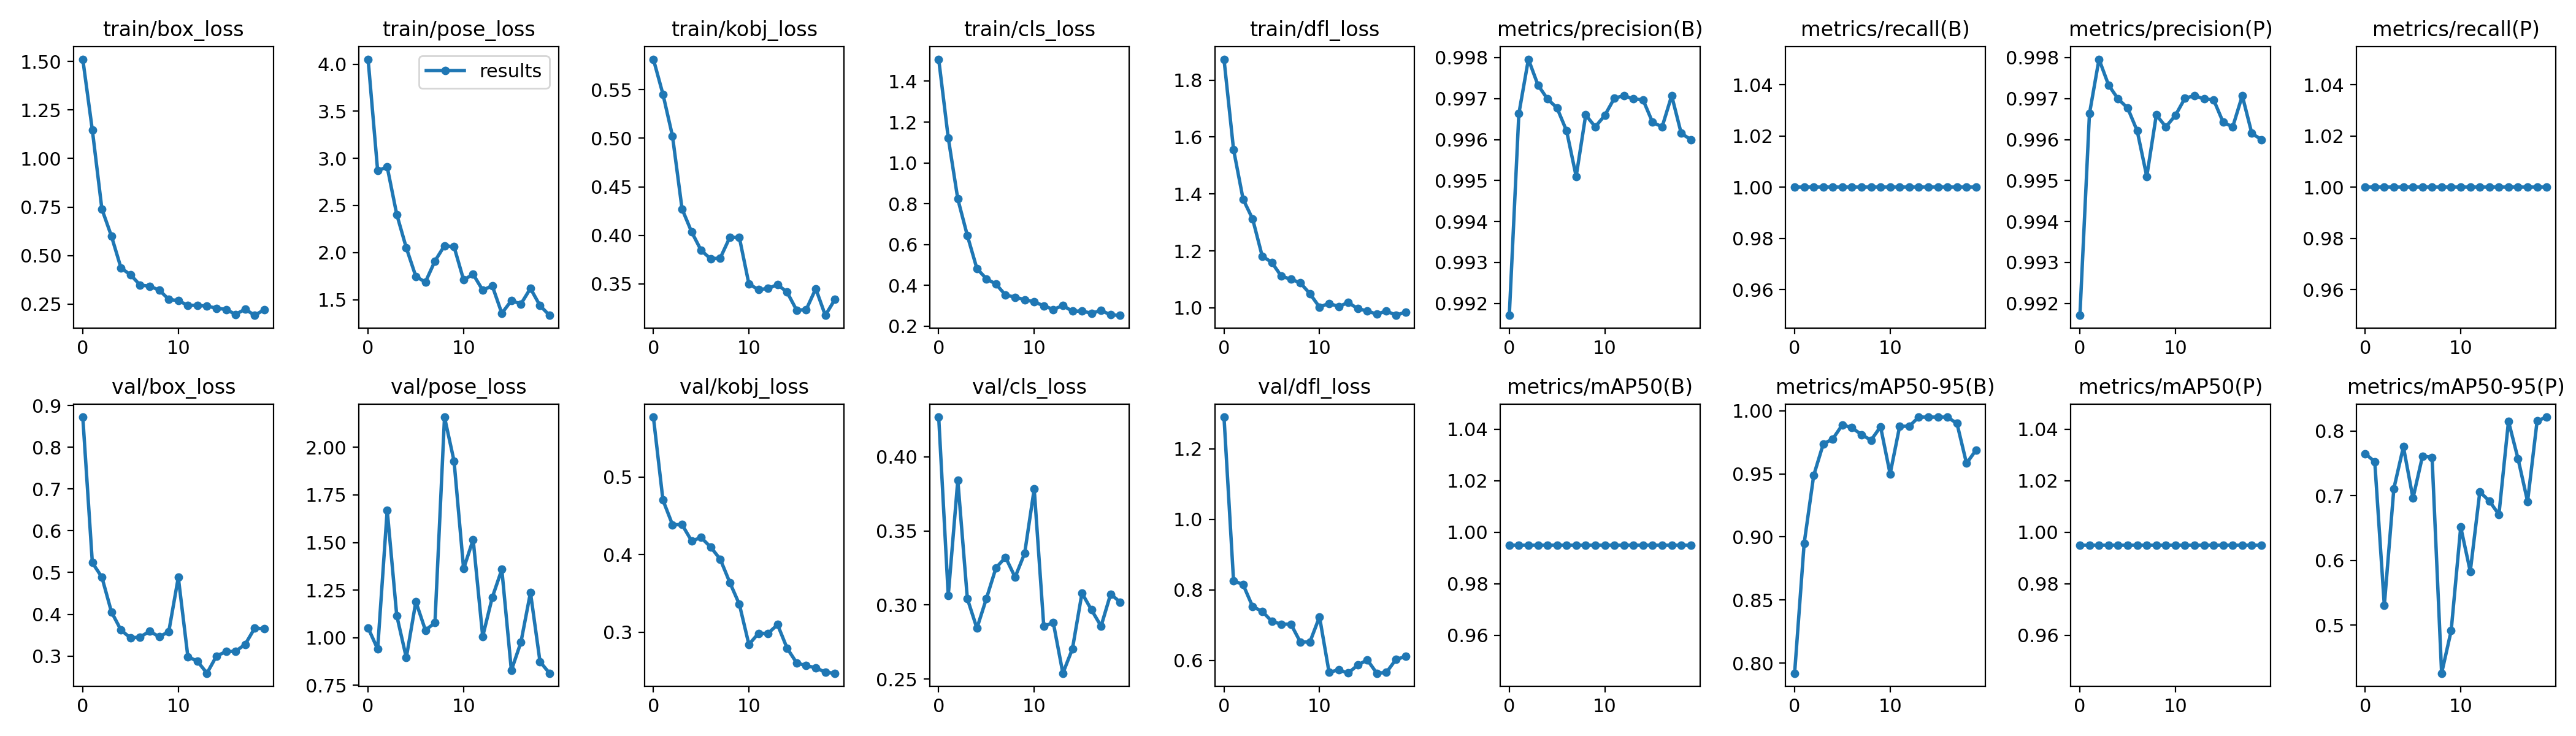

Values plotted in this chart, from the file beside it:
epoch, train/box_loss, train/pose_loss, train/kobj_loss, train/cls_loss, train/dfl_loss, metrics/precision(B), metrics/recall(B), metrics/mAP50(B), metrics/mAP50-95(B), metrics/precision(P), metrics/recall(P), metrics/mAP50(P), metrics/mAP50-95(P), val/box_loss, val/pose_loss, val/kobj_loss, val/cls_loss, val/dfl_loss, lr/pg0, lr/pg1, lr/pg2
0, 1.511, 4.052, 0.5814, 1.508, 1.873, 0.9917, 1, 0.995, 0.792, 0.9917, 1, 0.995, 0.7648, 0.8721, 1.052, 0.5771, 0.4268, 1.29, 0.0964, 0.0004, 0.0004
1, 1.146, 2.869, 0.5454, 1.123, 1.556, 0.9966, 1, 0.995, 0.8949, 0.9966, 1, 0.995, 0.7524, 0.5235, 0.94, 0.4701, 0.3064, 0.8262, 0.09186, 0.0008555, 0.0008555
2, 0.7394, 2.909, 0.5022, 0.8234, 1.382, 0.998, 1, 0.995, 0.9488, 0.998, 1, 0.995, 0.5306, 0.4887, 1.671, 0.4384, 0.3842, 0.8151, 0.08726, 0.001261, 0.001261
3, 0.6, 2.405, 0.4273, 0.6443, 1.312, 0.9973, 1, 0.995, 0.9736, 0.9973, 1, 0.995, 0.711, 0.4057, 1.116, 0.4385, 0.3043, 0.7525, 0.08262, 0.001618, 0.001618
4, 0.4361, 2.05, 0.4036, 0.4824, 1.182, 0.997, 1, 0.995, 0.9778, 0.997, 1, 0.995, 0.7754, 0.3622, 0.8948, 0.4176, 0.2843, 0.7394, 0.07792, 0.001925, 0.001925
5, 0.4006, 1.746, 0.3845, 0.4325, 1.16, 0.9968, 1, 0.995, 0.9889, 0.9968, 1, 0.995, 0.696, 0.3431, 1.189, 0.4219, 0.3045, 0.7113, 0.07318, 0.002182, 0.002182
6, 0.348, 1.687, 0.3759, 0.4063, 1.111, 0.9962, 1, 0.995, 0.9866, 0.9962, 1, 0.995, 0.7611, 0.3456, 1.039, 0.4096, 0.3251, 0.7028, 0.06839, 0.00239, 0.00239
7, 0.3423, 1.91, 0.3767, 0.3526, 1.101, 0.9951, 1, 0.995, 0.9811, 0.9951, 1, 0.995, 0.7593, 0.3592, 1.078, 0.3939, 0.3322, 0.7033, 0.06355, 0.002549, 0.002549
8, 0.322, 2.073, 0.398, 0.3425, 1.088, 0.9966, 1, 0.995, 0.9767, 0.9966, 1, 0.995, 0.4259, 0.3462, 2.159, 0.364, 0.3188, 0.6521, 0.05866, 0.002658, 0.002658
9, 0.2747, 2.062, 0.3978, 0.3303, 1.049, 0.9963, 1, 0.995, 0.9874, 0.9963, 1, 0.995, 0.4916, 0.3582, 1.928, 0.3358, 0.3349, 0.6528, 0.05372, 0.002717, 0.002717
10, 0.2672, 1.71, 0.35, 0.3193, 1.003, 0.9966, 1, 0.995, 0.95, 0.9966, 1, 0.995, 0.6516, 0.4884, 1.363, 0.2841, 0.3783, 0.7239, 0.04873, 0.002727, 0.002727
11, 0.2441, 1.77, 0.3442, 0.3001, 1.016, 0.997, 1, 0.995, 0.9877, 0.997, 1, 0.995, 0.5831, 0.2986, 1.515, 0.2985, 0.2858, 0.5666, 0.04369, 0.002687, 0.002687
12, 0.2431, 1.601, 0.3453, 0.2824, 1.004, 0.9971, 1, 0.995, 0.9878, 0.9971, 1, 0.995, 0.7059, 0.2875, 1.006, 0.2984, 0.2881, 0.5734, 0.0386, 0.002598, 0.002598
13, 0.2395, 1.647, 0.3494, 0.3013, 1.019, 0.997, 1, 0.995, 0.995, 0.997, 1, 0.995, 0.6917, 0.2588, 1.211, 0.3097, 0.254, 0.5643, 0.03346, 0.00246, 0.00246
14, 0.2288, 1.355, 0.3415, 0.2737, 0.9972, 0.997, 1, 0.995, 0.995, 0.997, 1, 0.995, 0.6709, 0.3001, 1.359, 0.2792, 0.2704, 0.587, 0.02827, 0.002272, 0.002272
15, 0.2224, 1.49, 0.323, 0.2747, 0.9891, 0.9964, 1, 0.995, 0.995, 0.9964, 1, 0.995, 0.8149, 0.3105, 0.8283, 0.2604, 0.308, 0.6018, 0.02303, 0.002034, 0.002034
16, 0.1969, 1.454, 0.3236, 0.2638, 0.9776, 0.9963, 1, 0.995, 0.995, 0.9963, 1, 0.995, 0.757, 0.3114, 0.9756, 0.2567, 0.2967, 0.5639, 0.01775, 0.001747, 0.001747
17, 0.2239, 1.619, 0.3451, 0.2774, 0.9892, 0.9971, 1, 0.995, 0.9899, 0.9971, 1, 0.995, 0.6911, 0.3278, 1.237, 0.2542, 0.2858, 0.5661, 0.01241, 0.001411, 0.001411
18, 0.1919, 1.436, 0.3177, 0.2558, 0.9736, 0.9961, 1, 0.995, 0.9583, 0.9961, 1, 0.995, 0.8156, 0.3668, 0.8733, 0.2482, 0.3074, 0.603, 0.007025, 0.001025, 0.001025
19, 0.2214, 1.333, 0.334, 0.2534, 0.9852, 0.996, 1, 0.995, 0.9689, 0.996, 1, 0.995, 0.8213, 0.3654, 0.813, 0.247, 0.302, 0.6112, 0.001589, 0.0005891, 0.0005891
